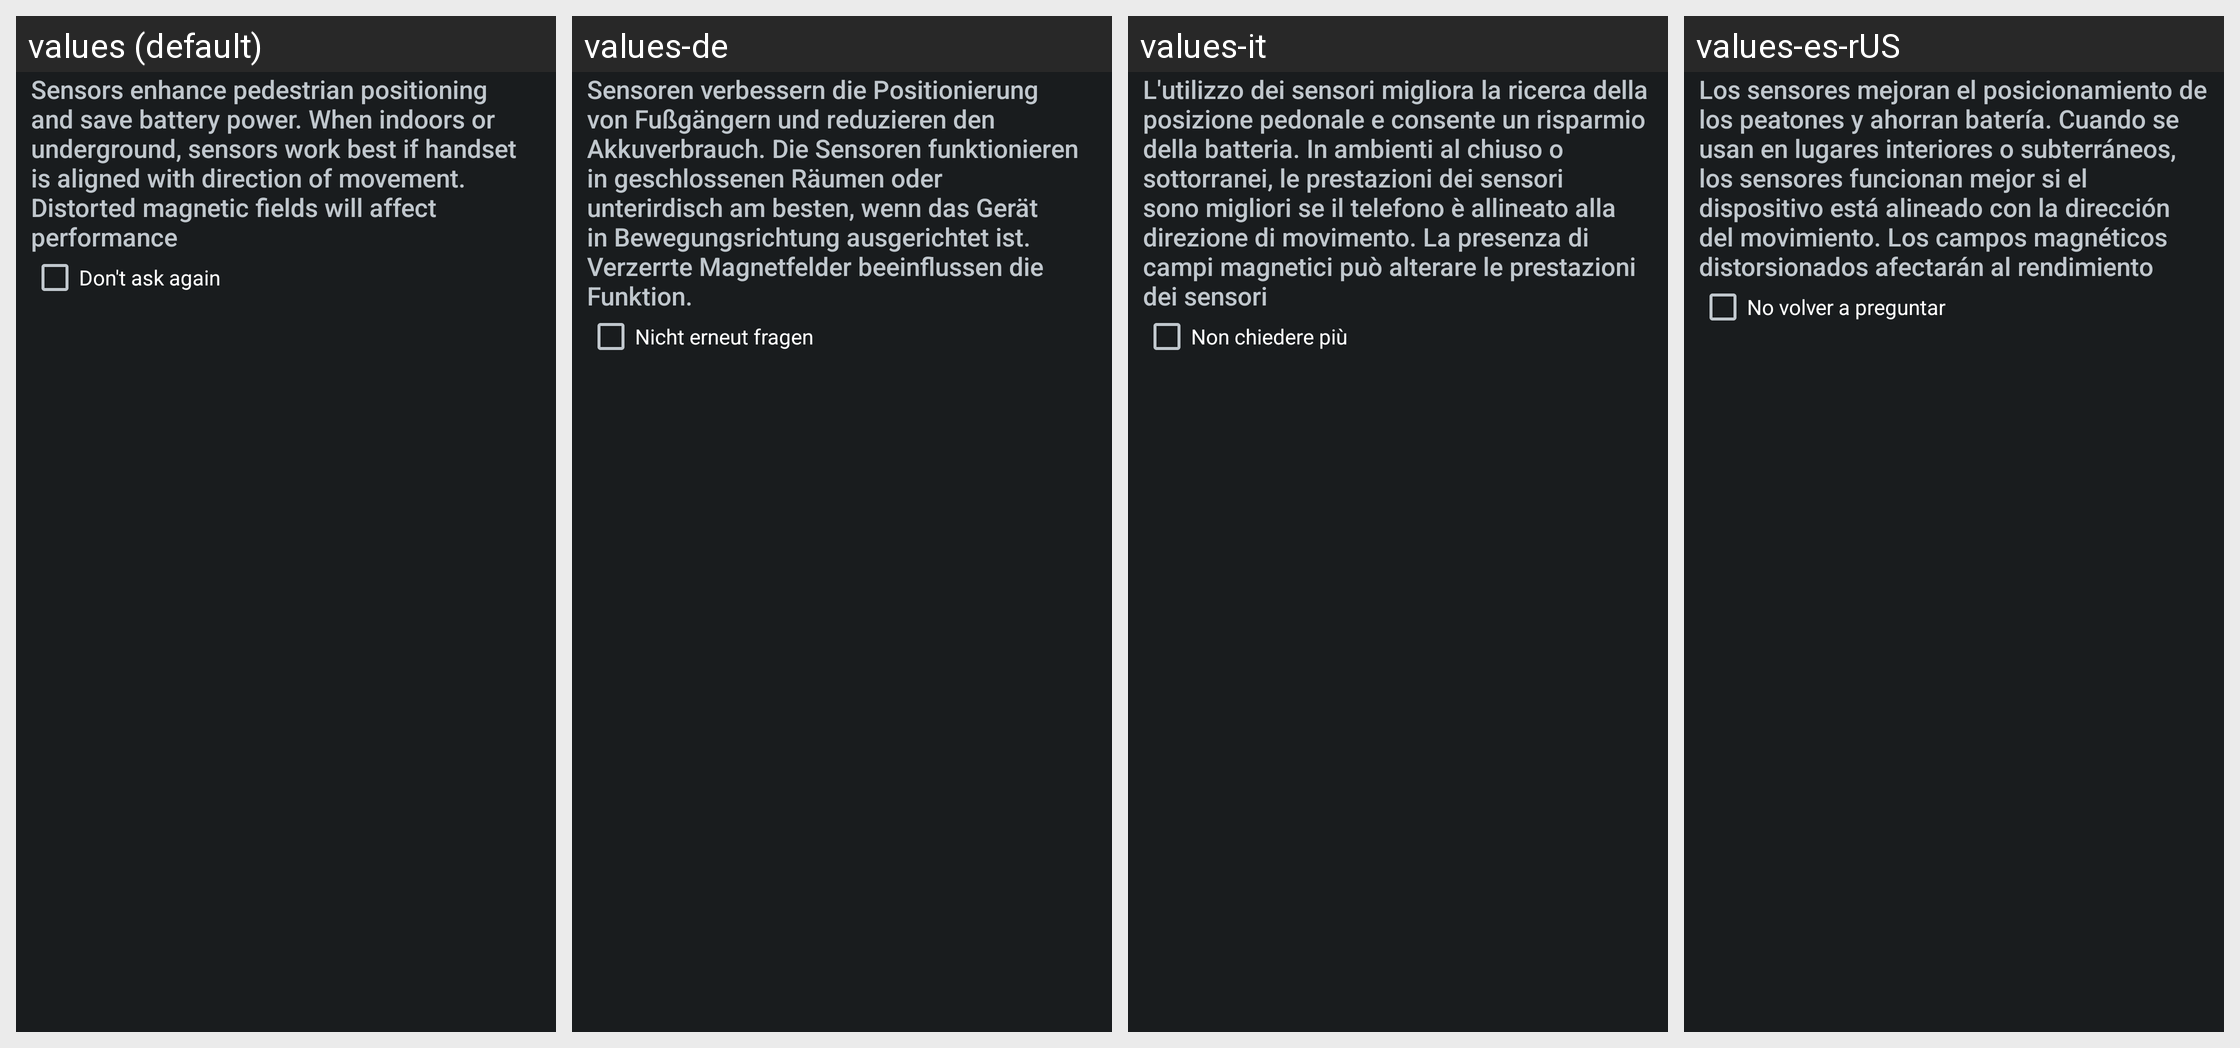

Translations of the strings shown on this Android screen, per locale in the grid:
Android screen res/layout/sensor_aiding_popup.xml rendered under 4 locales, left to right: values (default), values-de, values-it, values-es-rUS. Device: Nexus 5 (rendered at 1080×1920; each locale shown at half size, 540×960, under a caption strip naming it); theme android:Theme.DeviceDefault.
Other locales in the repository, not shown: values-bg, values-ca, values-cs, values-da, values-en-rUS, values-es, values-es-rES, values-et, values-eu, values-fi, values-fr, values-ga, values-gl, values-hr, values-hu, values-is, values-kk, values-ko, values-lt, values-lv, values-mk, values-nb, values-nl, values-pl, values-pt, values-pt-rBR, values-pt-rPT, values-ro, values-ru, values-sk, values-sl, values-sr, values-sv, values-tr, values-uk, values-uz.
Strings drawn on this screen, with the default value and each locale's value (text and hints the layout hard-codes, and strings that could not be matched under every locale, appear in the picture but are not listed):

location_pdr_diag_desc
  values: Sensors enhance pedestrian positioning and save battery power. When indoors or underground, sensors work best if handset is aligned with direction of movement. Distorted magnetic fields will affect performance
  values-de: Sensoren verbessern die Positionierung von Fußgängern und reduzieren den Akkuverbrauch. Die Sensoren funktionieren in geschlossenen Räumen oder unterirdisch am besten, wenn das Gerät in Bewegungsrichtung ausgerichtet ist. Verzerrte Magnetfelder beeinflussen die Funktion.
  values-it: L'utilizzo dei sensori migliora la ricerca della posizione pedonale e consente un risparmio della batteria. In ambienti al chiuso o sottorranei, le prestazioni dei sensori sono migliori se il telefono è allineato alla direzione di movimento. La presenza di campi magnetici può alterare le prestazioni dei sensori
  values-es-rUS: Los sensores mejoran el posicionamiento de los peatones y ahorran batería. Cuando se usan en lugares interiores o subterráneos, los sensores funcionan mejor si el dispositivo está alineado con la dirección del movimiento. Los campos magnéticos distorsionados afectarán al rendimiento

location_pdr_diag_dont_ask
  values: Don't ask again
  values-de: Nicht erneut fragen
  values-it: Non chiedere più
  values-es-rUS: No volver a preguntar
